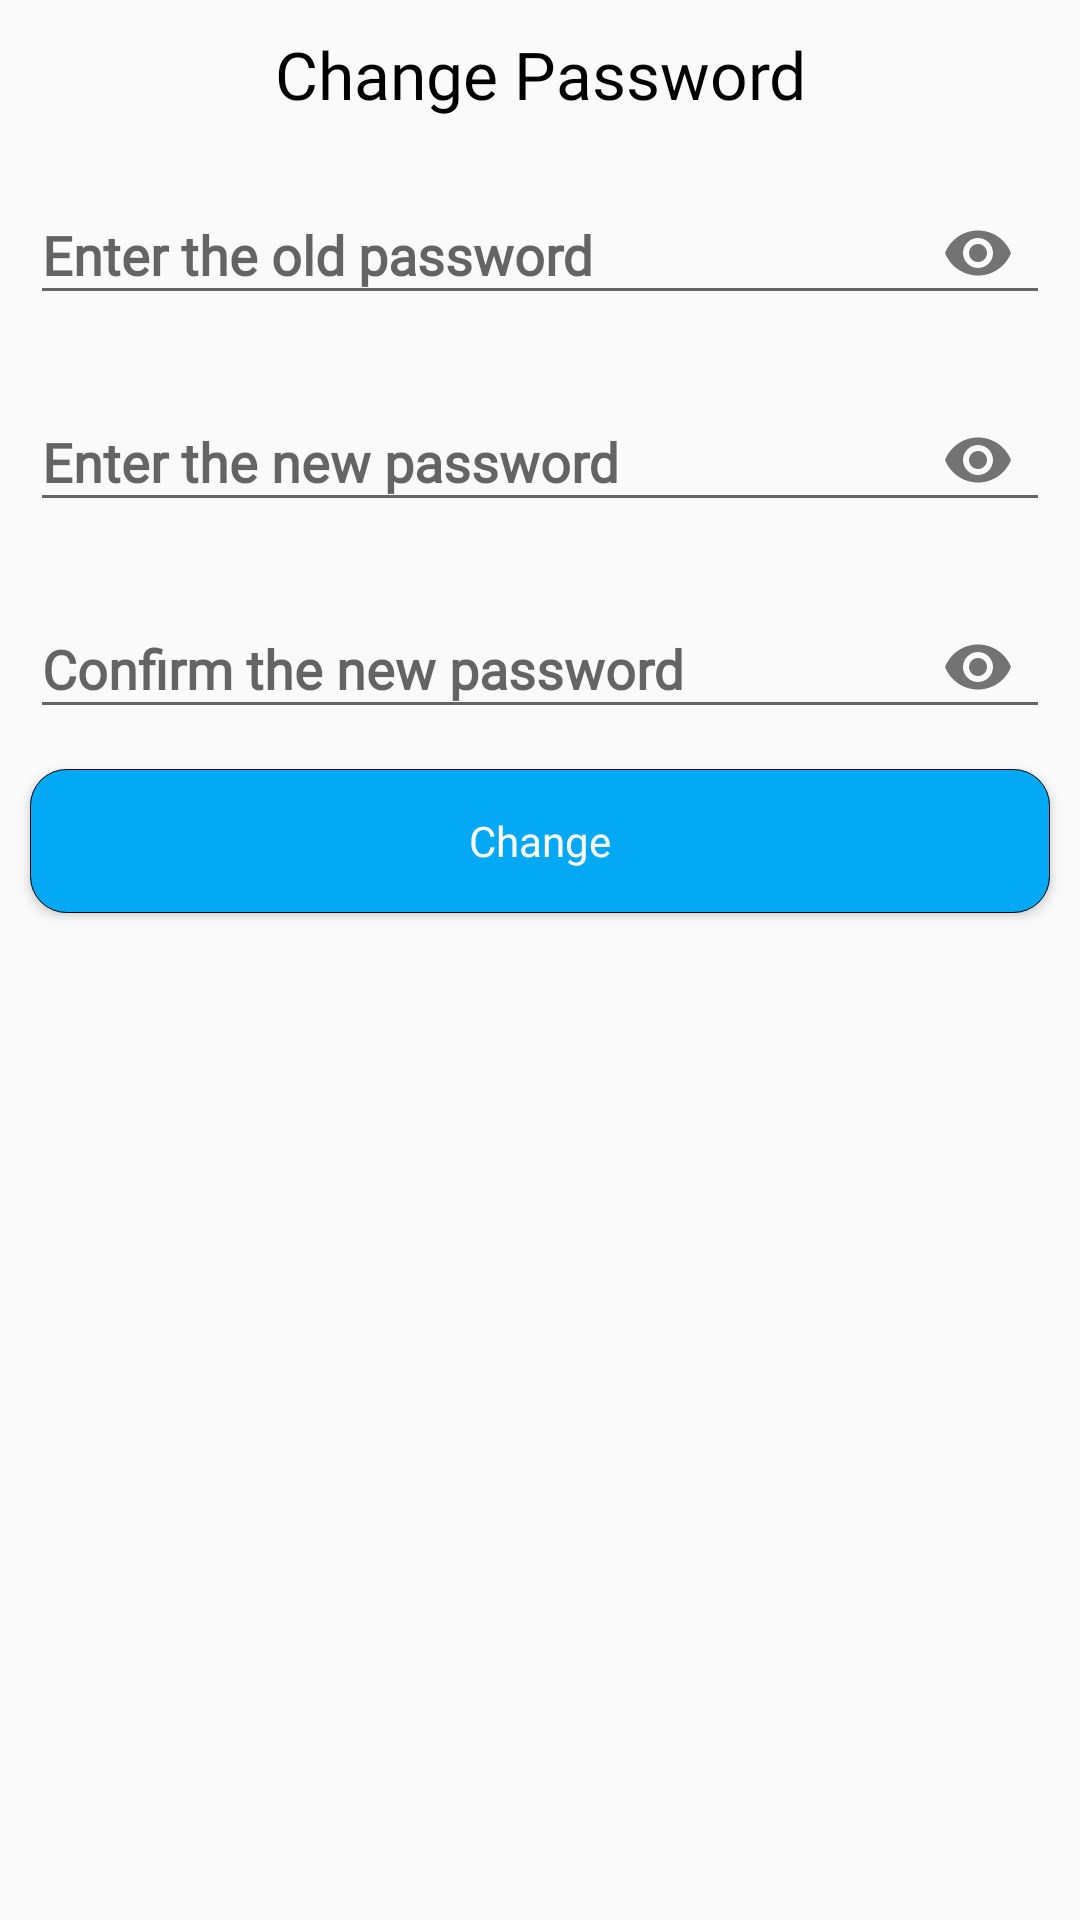

Write the Android layout XML for this screen, with the resource values it uses.
<!-- AndroidManifest.xml: application theme Theme.AppCompat.DayNight.NoActionBar -->
<!-- res/layout/change_password.xml -->
<?xml version="1.0" encoding="utf-8"?>
<androidx.constraintlayout.widget.ConstraintLayout xmlns:android="http://schemas.android.com/apk/res/android"
    android:layout_width="match_parent"
    android:layout_height="match_parent"
    xmlns:app="http://schemas.android.com/apk/res-auto"
    android:background="@drawable/bg_dialog_change_password">

    <TextView
        android:id="@+id/tv_title"
        android:layout_width="match_parent"
        android:layout_height="wrap_content"
        android:text="@string/change_password"
        app:layout_constraintTop_toTopOf="parent"
        app:layout_constraintStart_toStartOf="parent"
        app:layout_constraintEnd_toEndOf="parent"
        android:fontFamily="@font/cairo_bold"
        android:textSize="22sp"
        android:layout_margin="10dp"
        android:textColor="@color/black"
        android:gravity="center"
        />

    <com.google.android.material.textfield.TextInputLayout
        android:id="@+id/t1"
        android:layout_width="match_parent"
        android:layout_height="wrap_content"
        android:layout_alignParentStart="true"
        android:layout_alignParentEnd="true"
        android:layout_margin="10dp"
        app:passwordToggleEnabled="true"
        app:layout_constraintTop_toBottomOf="@id/tv_title"
        app:layout_constraintStart_toStartOf="parent"
        app:layout_constraintEnd_toEndOf="parent"
        >
        <com.google.android.material.textfield.TextInputEditText
            android:id="@+id/change_password_et_old_pass"
            android:layout_width="match_parent"
            android:layout_height="wrap_content"
            android:fontFamily="@font/cairo_light"
            android:textStyle="bold"
            android:inputType="textPassword"
            android:drawableStart="@drawable/ic_lock"
            android:hint="@string/enter_the_old_password" />
    </com.google.android.material.textfield.TextInputLayout>

    <com.google.android.material.textfield.TextInputLayout
        android:id="@+id/t2"
        android:layout_width="match_parent"
        android:layout_height="wrap_content"
        android:layout_alignParentStart="true"
        android:layout_alignParentEnd="true"
        android:layout_margin="10dp"
        app:passwordToggleEnabled="true"
        app:layout_constraintTop_toBottomOf="@id/t1"
        app:layout_constraintStart_toStartOf="parent"
        app:layout_constraintEnd_toEndOf="parent"
        >
        <com.google.android.material.textfield.TextInputEditText
            android:id="@+id/change_password_et_new_pass"
            android:layout_width="match_parent"
            android:layout_height="wrap_content"
            android:fontFamily="@font/cairo_light"
            android:textStyle="bold"
            android:inputType="textPassword"
            android:drawableStart="@drawable/ic_lock"
            android:hint="@string/enter_the_new_password" />
    </com.google.android.material.textfield.TextInputLayout>

    <com.google.android.material.textfield.TextInputLayout
        android:id="@+id/t3"
        android:layout_width="match_parent"
        android:layout_height="wrap_content"
        android:layout_alignParentStart="true"
        android:layout_alignParentEnd="true"
        android:layout_margin="10dp"
        app:passwordToggleEnabled="true"
        app:layout_constraintTop_toBottomOf="@id/t2"
        app:layout_constraintStart_toStartOf="parent"
        app:layout_constraintEnd_toEndOf="parent"
        >
        <com.google.android.material.textfield.TextInputEditText
            android:id="@+id/change_password_et_confirm_new_pass"
            android:layout_width="match_parent"
            android:layout_height="wrap_content"
            android:fontFamily="@font/cairo_light"
            android:textStyle="bold"
            android:inputType="textPassword"
            android:drawableStart="@drawable/ic_lock"
            android:hint="@string/confirm_the_new_password" />
    </com.google.android.material.textfield.TextInputLayout>


    <Button
        android:id="@+id/change_password_btn_change"
        android:layout_width="match_parent"
        android:layout_height="wrap_content"
        android:layout_below="@id/t1"
        android:layout_margin="10dp"
        android:background="@drawable/bg_btn_overall"
        android:fontFamily="@font/cairo_bold"
        android:text="@string/change"
        android:textAllCaps="false"
        android:textColor="@color/white"
        app:layout_constraintEnd_toEndOf="parent"
        app:layout_constraintStart_toStartOf="parent"
        app:layout_constraintTop_toBottomOf="@+id/t3" />

</androidx.constraintlayout.widget.ConstraintLayout>
<!-- resources referenced by this layout -->
<resources>
  <color name="black">#FF000000</color>
  <color name="white">#FFFFFFFF</color>
  <!-- drawable bg_btn_overall (drawable) -->
  <?xml version="1.0" encoding="utf-8"?>
  <shape android:shape="rectangle" xmlns:android="http://schemas.android.com/apk/res/android">
  
      <solid android:color="@color/purple_200" />
      <corners android:radius="12dp" />
      <stroke android:width="0.4dp" android:color="@color/black" />
  
  </shape>
  <string name="change">Change</string>
  <string name="change_password">Change Password</string>
  <string name="confirm_the_new_password">Confirm the new password</string>
  <string name="enter_the_new_password">Enter the new password</string>
  <string name="enter_the_old_password">Enter the old password</string>
  <color name="purple_200">#03A9F4</color>
</resources>
